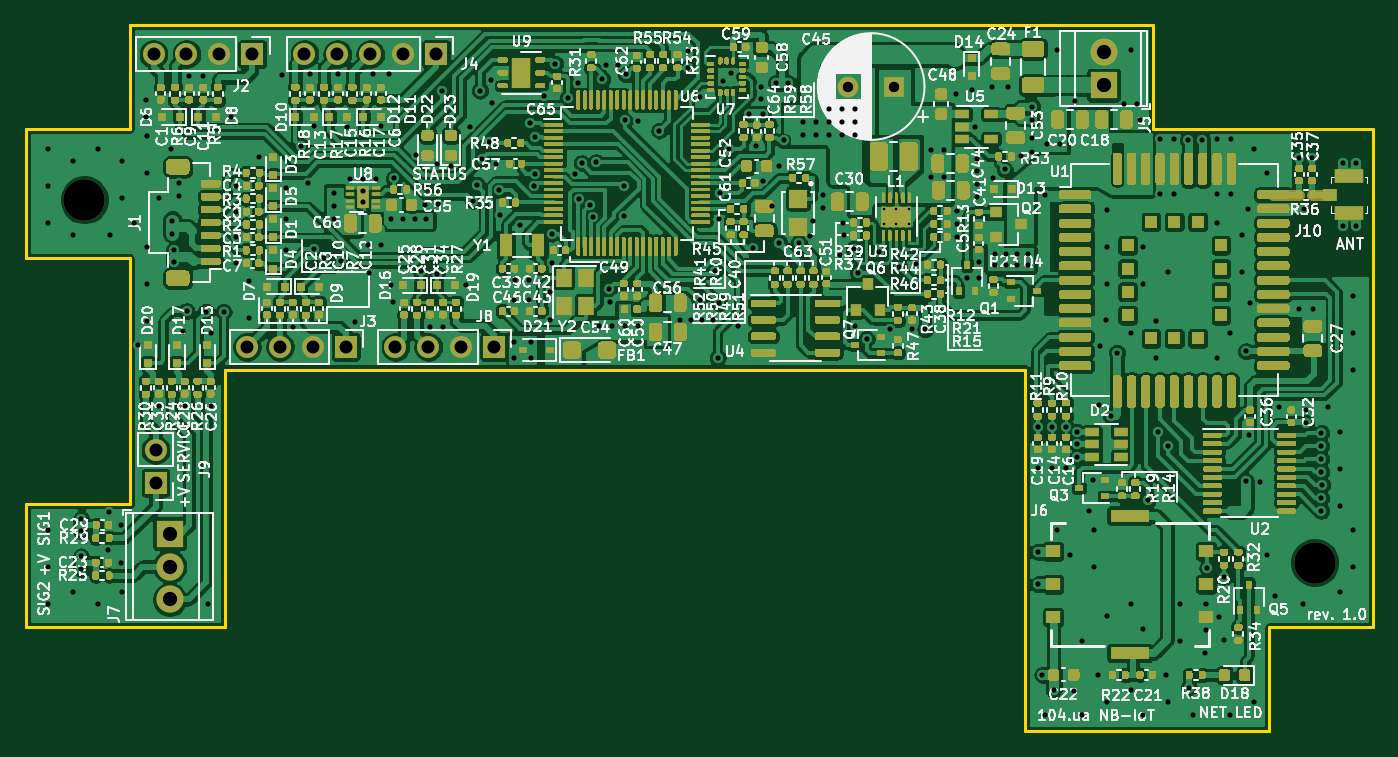
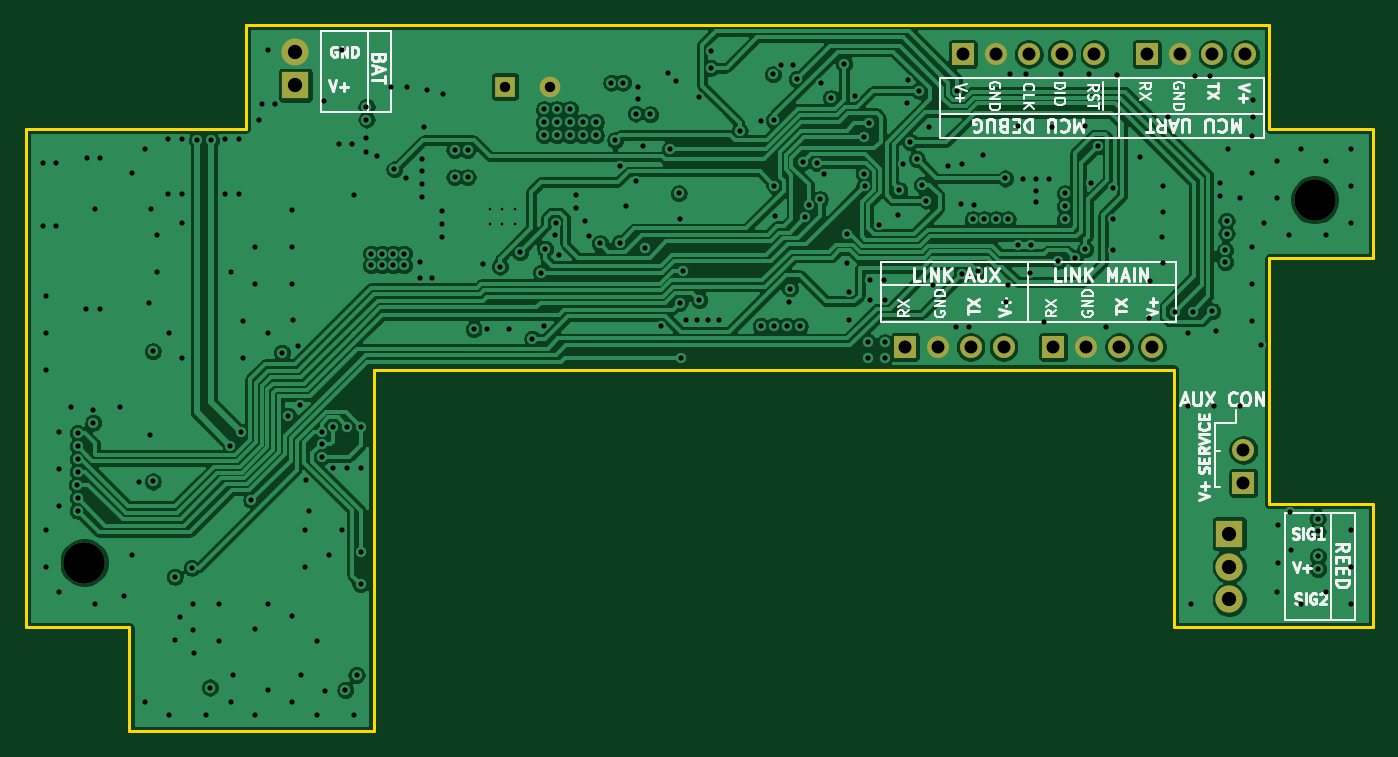
Circuit board: 9 layer files. Board 104.0 x 54.5 mm.
- bottom_copper: Smart104.ua_V3-B_Cu.gbl (214232 bytes)
- bottom_mask: Smart104.ua_V3-B_Mask.gbs (1760 bytes)
- bottom_silk: Smart104.ua_V3-B_SilkS.gbo (25332 bytes)
- outline: Smart104.ua_V3-Edge_Cuts.gm1 (1468 bytes)
- top_copper: Smart104.ua_V3-F_Cu.gtl (735343 bytes)
- top_mask: Smart104.ua_V3-F_Mask.gts (160515 bytes)
- top_silk: Smart104.ua_V3-F_SilkS.gto (221649 bytes)
- drill: Smart104.ua_V3-NPTH.drl (313 bytes)
- drill: Smart104.ua_V3-PTH.drl (6649 bytes)

=== bottom_copper: Smart104.ua_V3-B_Cu.gbl (214232 bytes, source omitted) ===
=== bottom_mask: Smart104.ua_V3-B_Mask.gbs ===
G04 #@! TF.GenerationSoftware,KiCad,Pcbnew,(5.1.7)-1*
G04 #@! TF.CreationDate,2020-12-21T16:28:49+02:00*
G04 #@! TF.ProjectId,Smart104.ua_V3,536d6172-7431-4303-942e-75615f56332e,1.0*
G04 #@! TF.SameCoordinates,Original*
G04 #@! TF.FileFunction,Soldermask,Bot*
G04 #@! TF.FilePolarity,Negative*
%FSLAX46Y46*%
G04 Gerber Fmt 4.6, Leading zero omitted, Abs format (unit mm)*
G04 Created by KiCad (PCBNEW (5.1.7)-1) date 2020-12-21 16:28:49*
%MOMM*%
%LPD*%
G01*
G04 APERTURE LIST*
%ADD10C,3.200000*%
%ADD11C,2.100000*%
%ADD12R,2.100000X2.100000*%
%ADD13O,1.700000X1.700000*%
%ADD14R,1.700000X1.700000*%
%ADD15R,1.600000X1.600000*%
%ADD16C,1.600000*%
G04 APERTURE END LIST*
D10*
G04 #@! TO.C,H1*
X199500000Y-135000000D03*
G04 #@! TD*
D11*
G04 #@! TO.C,J5*
X183200000Y-95600000D03*
D12*
X183200000Y-98140000D03*
G04 #@! TD*
D11*
G04 #@! TO.C,J7*
X111100000Y-137850000D03*
X111100000Y-135310000D03*
D12*
X111100000Y-132770000D03*
G04 #@! TD*
D13*
G04 #@! TO.C,J2*
X109850000Y-95750000D03*
X112390000Y-95750000D03*
X114930000Y-95750000D03*
D14*
X117470000Y-95750000D03*
G04 #@! TD*
G04 #@! TO.C,J3*
X124680000Y-118350000D03*
D13*
X122140000Y-118350000D03*
X119600000Y-118350000D03*
X117060000Y-118350000D03*
G04 #@! TD*
G04 #@! TO.C,J4*
X121500000Y-95750000D03*
X124040000Y-95750000D03*
X126580000Y-95750000D03*
X129120000Y-95750000D03*
D14*
X131660000Y-95750000D03*
G04 #@! TD*
D13*
G04 #@! TO.C,J8*
X128520000Y-118350000D03*
X131060000Y-118350000D03*
X133600000Y-118350000D03*
D14*
X136140000Y-118350000D03*
G04 #@! TD*
D13*
G04 #@! TO.C,J9*
X110000000Y-126310000D03*
D14*
X110000000Y-128850000D03*
G04 #@! TD*
D10*
G04 #@! TO.C,H2*
X104500000Y-107000000D03*
G04 #@! TD*
D15*
G04 #@! TO.C,C45*
X167000000Y-98250000D03*
D16*
X163500000Y-98250000D03*
G04 #@! TD*
M02*

=== bottom_silk: Smart104.ua_V3-B_SilkS.gbo (25332 bytes, source omitted) ===
=== outline: Smart104.ua_V3-Edge_Cuts.gm1 ===
G04 #@! TF.GenerationSoftware,KiCad,Pcbnew,(5.1.7)-1*
G04 #@! TF.CreationDate,2020-12-21T16:28:49+02:00*
G04 #@! TF.ProjectId,Smart104.ua_V3,536d6172-7431-4303-942e-75615f56332e,1.0*
G04 #@! TF.SameCoordinates,Original*
G04 #@! TF.FileFunction,Profile,NP*
%FSLAX46Y46*%
G04 Gerber Fmt 4.6, Leading zero omitted, Abs format (unit mm)*
G04 Created by KiCad (PCBNEW (5.1.7)-1) date 2020-12-21 16:28:49*
%MOMM*%
%LPD*%
G01*
G04 APERTURE LIST*
G04 #@! TA.AperFunction,Profile*
%ADD10C,0.200000*%
G04 #@! TD*
G04 APERTURE END LIST*
D10*
X177150000Y-120100000D02*
X115350000Y-120100000D01*
X115350000Y-140000000D02*
X100000000Y-140000000D01*
X115350000Y-120100000D02*
X115350000Y-140000000D01*
X177150000Y-148000000D02*
X177150000Y-120100000D01*
X196000000Y-148000000D02*
X177150000Y-148000000D01*
X196000000Y-140000000D02*
X196000000Y-148000000D01*
X204000000Y-140000000D02*
X196000000Y-140000000D01*
X204000000Y-101500000D02*
X204000000Y-140000000D01*
X187000000Y-101500000D02*
X204000000Y-101500000D01*
X187000000Y-93500000D02*
X187000000Y-101500000D01*
X108000000Y-93500000D02*
X187000000Y-93500000D01*
X108000000Y-101500000D02*
X108000000Y-93500000D01*
X100000000Y-101500000D02*
X108000000Y-101500000D01*
X100000000Y-111500000D02*
X100000000Y-101500000D01*
X108000000Y-111500000D02*
X100000000Y-111500000D01*
X108000000Y-130500000D02*
X108000000Y-111500000D01*
X100000000Y-130500000D02*
X108000000Y-130500000D01*
X100000000Y-140000000D02*
X100000000Y-130500000D01*
M02*

=== top_copper: Smart104.ua_V3-F_Cu.gtl (735343 bytes, source omitted) ===
=== top_mask: Smart104.ua_V3-F_Mask.gts (160515 bytes, source omitted) ===
=== top_silk: Smart104.ua_V3-F_SilkS.gto (221649 bytes, source omitted) ===
=== drill: Smart104.ua_V3-NPTH.drl ===
M48
; DRILL file {KiCad (5.1.7)-1} date 12/21/20 16:28:50
; FORMAT={-:-/ absolute / metric / decimal}
; #@! TF.CreationDate,2020-12-21T16:28:50+02:00
; #@! TF.GenerationSoftware,Kicad,Pcbnew,(5.1.7)-1
; #@! TF.FileFunction,NonPlated,1,4,NPTH
FMAT,2
METRIC
T1C3.200
%
G90
G05
T1
X199.5Y-135.0
X104.5Y-107.0
T0
M30

=== drill: Smart104.ua_V3-PTH.drl (6649 bytes, source omitted) ===
